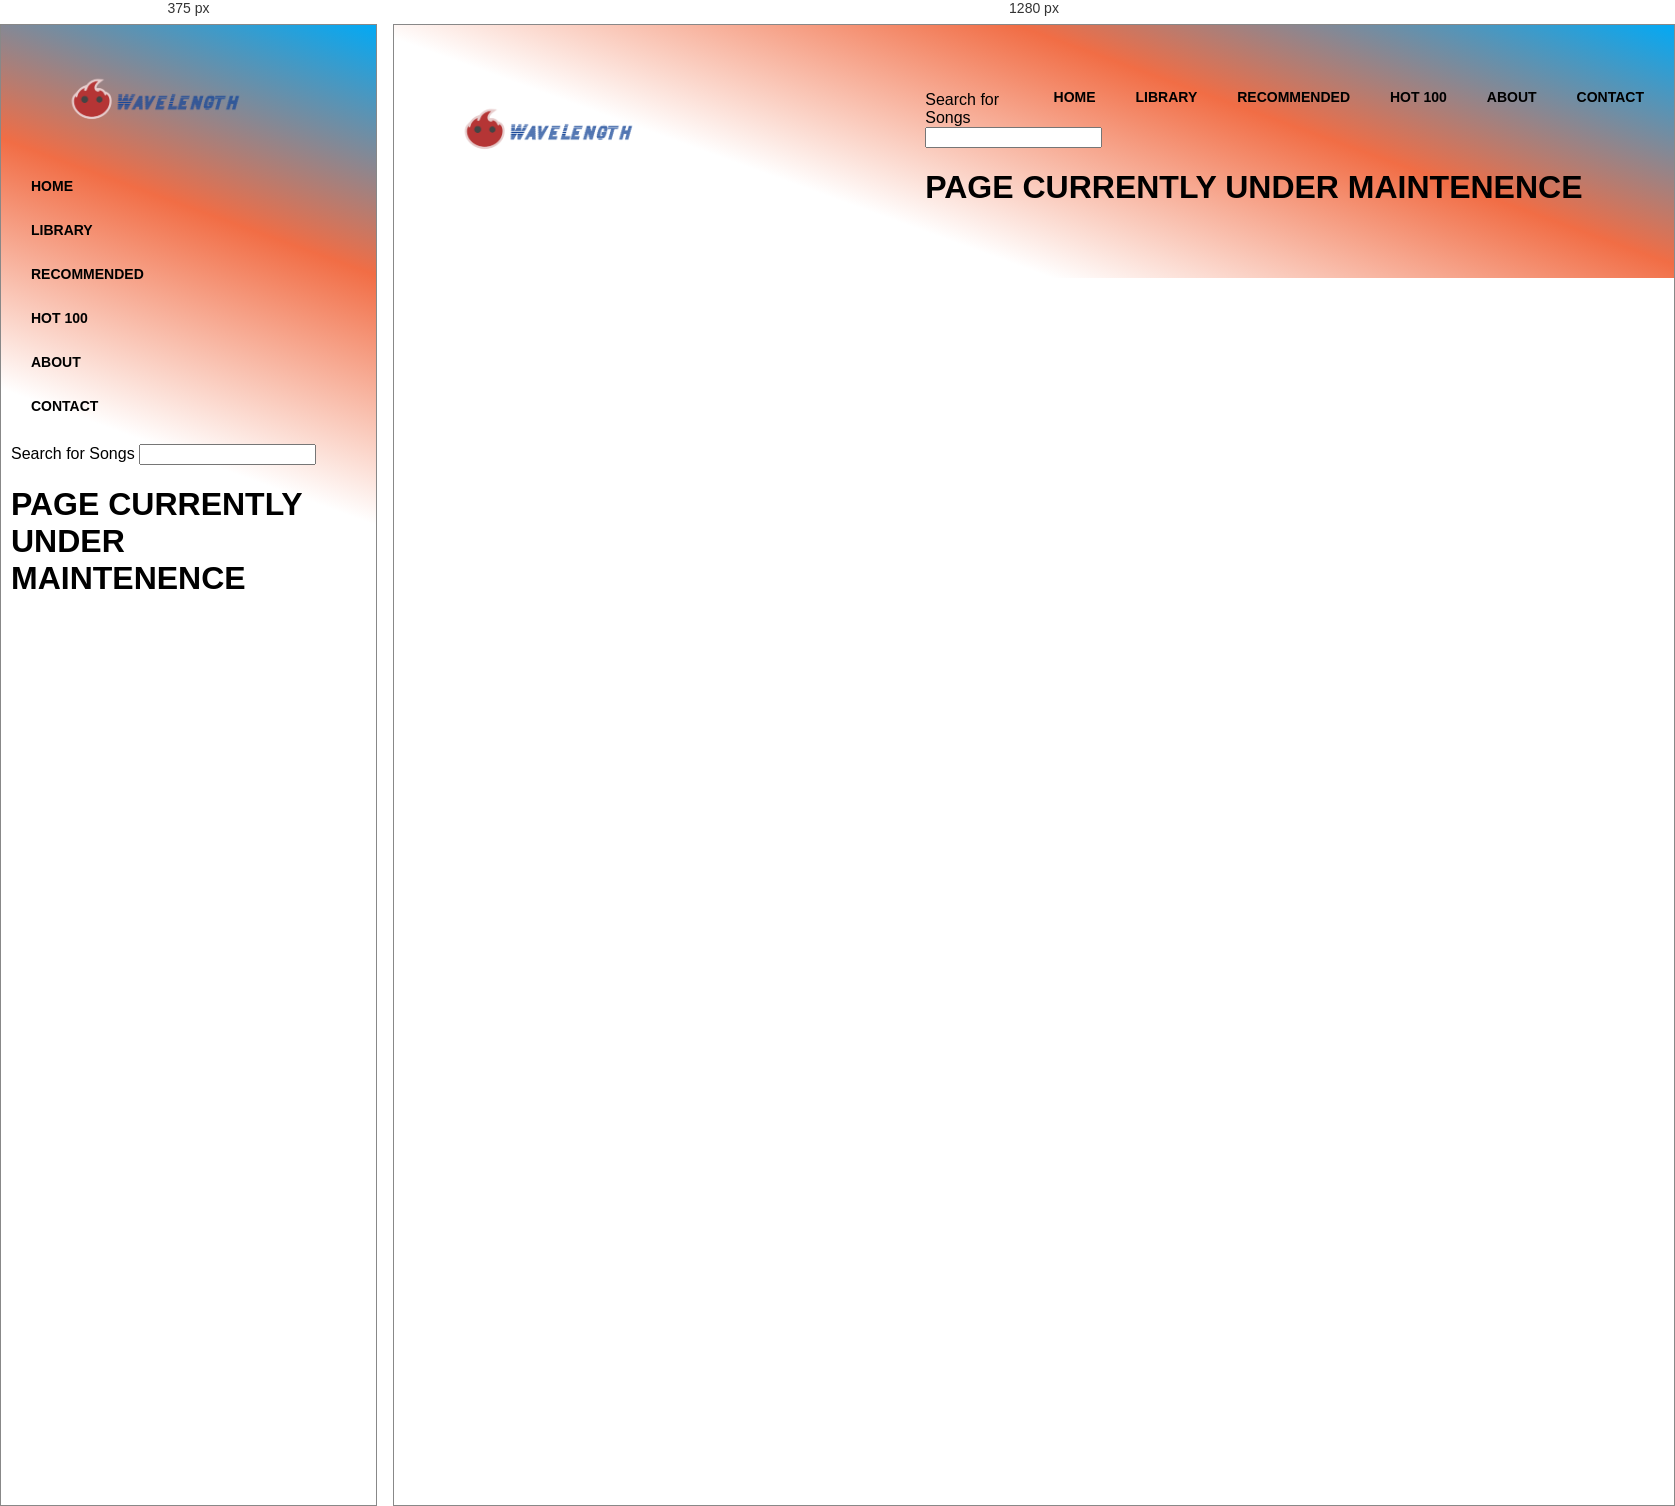
Rendered at 375 px and 1280 px, left to right.

<!-- file: library.html -->
<!DOCTYPE html>
<html lang="en">
<head> 
    <title>Library</title>
        <link href="style.css" rel="stylesheet">
    
</head>
<body>
    <div id="navbar"> 
        <a href="index.html"><img src="better.png" alt="logo" height="90
            "></a>
      
        <div id="navbar-right"> 
          
          <a href ="HomePage.html">Home</a>
          <a href ="library.html">Library</a>
          <a href ="#">Recommended</a>
          <a href ="hot100.html">Hot 100</a>
          <a href ="#">About</a>
          <a href ="#">Contact</a>
      </div> 
      <p><centre><div class="search-wrapper">
        <label for="search">Search for Songs</label>
        <input type="search"</centre> </p>
      </div> 
      <script>
        window.onscroll = function() {scrollFunction()};
        function scrollFunction() {
          if (document.body.scrollTop > 50 || document.documentElement.scrollTop > 50) {
            document.getElementById("navbar").style.padding = "15px 10px";
            document.getElementById("logo").style.fontSize = "20px";
          } else {
            document.getElementById("navbar").style.padding = "50px 10px";
            document.getElementById("logo").style.fontSize = "35px";
          }
        }
        </script> 
        <H1>PAGE CURRENTLY UNDER MAINTENENCE</H1>

</body>
</html>

/* @media block from style.css */
@media screen and (max-width: 580px) {
    #navbar {
      padding: 20px 10px !important;
    }
    #navbar a {
      float: none;
      display: block;
      text-align: left;
    }
    #navbar-right {
      float: none;
    }
  }